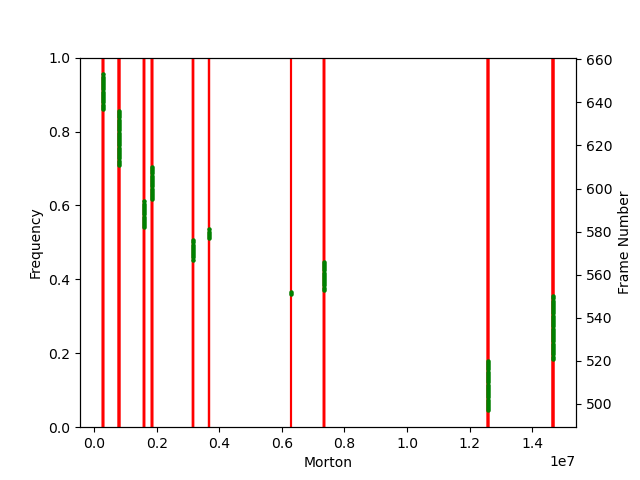

Data behind this chart, as committed beside it:
time_stamp_ms; frame_id; morton
0; 497; 12585984
33; 498; 12585984
66; 499; 12585984
99; 500; 12585984
132; 501; 12585984
165; 502; 12585984
198; 503; 12585984
231; 504; 12585984
264; 505; 12585984
297; 506; 12585984
330; 507; 12585984
363; 508; 12585984
396; 509; 12585984
429; 510; 12585984
462; 511; 12585984
495; 512; 12585984
528; 513; 12585984
561; 514; 12585984
594; 515; 12585984
627; 516; 12585984
660; 517; 12585984
693; 518; 12585984
726; 519; 12585984
759; 520; 12585984
792; 521; 14683648
825; 522; 14683648
858; 523; 14683648
891; 524; 14683648
924; 525; 14683648
957; 526; 14683648
990; 527; 14683648
1023; 528; 14683648
1056; 529; 14683648
1089; 530; 14683648
1122; 531; 14683648
1155; 532; 14683648
1188; 533; 14683648
1221; 534; 14683648
1254; 535; 14683648
1287; 536; 14683648
1320; 537; 14683648
1353; 538; 14683648
1386; 539; 14683648
1419; 540; 14683648
1452; 541; 14683648
1485; 542; 14683648
1518; 543; 14683648
1551; 544; 14683648
1584; 545; 14683648
1617; 546; 14683648
1650; 547; 14683648
1683; 548; 14683648
1716; 549; 14683648
1749; 550; 14683648
1782; 551; 6292992
1815; 552; 6292992
1848; 553; 7341824
1881; 554; 7341824
1914; 555; 7341824
1947; 556; 7341824
... 97 more rows
